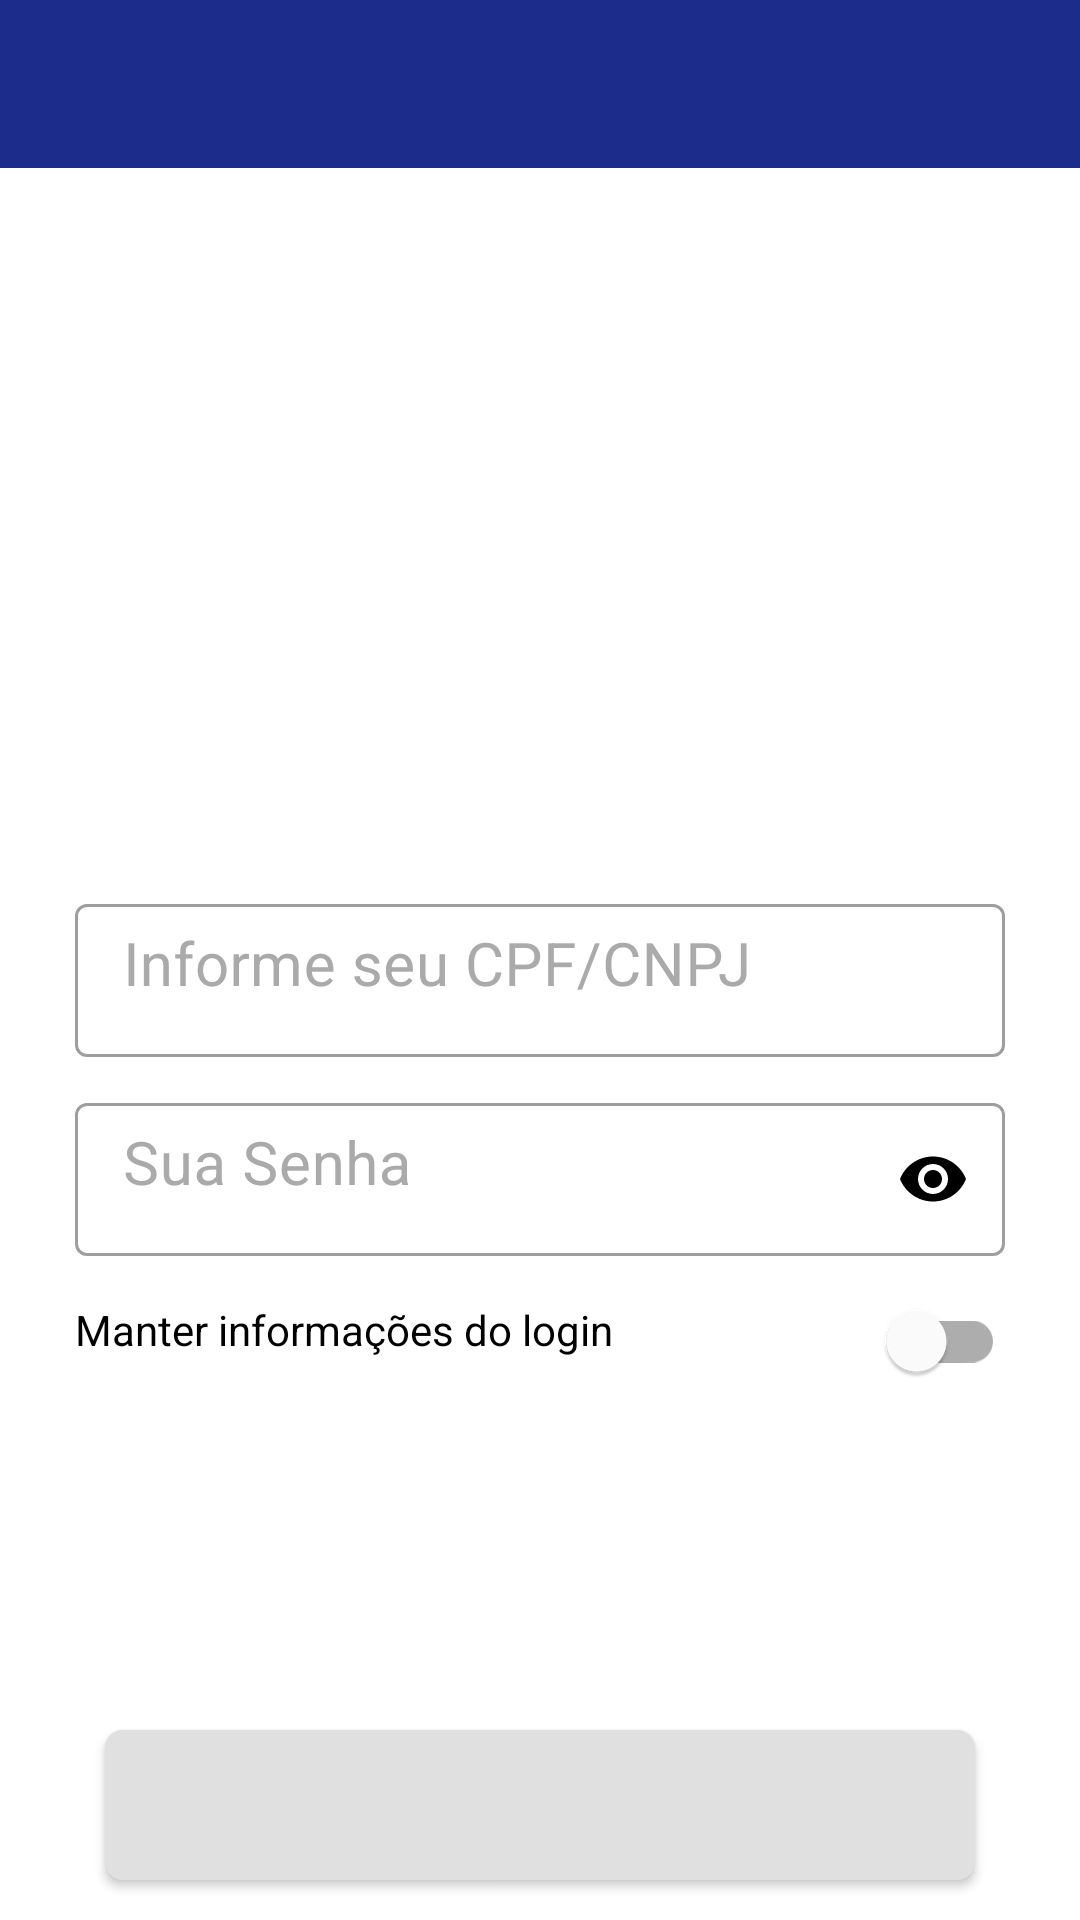

Android layout source for this screen:
<!-- AndroidManifest.xml: application theme AppThemeMaterialBar -->
<!-- res/layout/activity_login3.xml -->
<?xml version="1.0" encoding="utf-8"?>
<androidx.coordinatorlayout.widget.CoordinatorLayout xmlns:android="http://schemas.android.com/apk/res/android"
        xmlns:app="http://schemas.android.com/apk/res-auto"
        xmlns:tools="http://schemas.android.com/tools"
        android:id="@+id/login_container"
        android:layout_width="match_parent"
        android:layout_height="match_parent"
        android:background="@android:color/white"
        tools:context=".LoginActivity2">

    <androidx.appcompat.widget.Toolbar
            android:id="@+id/toolbar_login"
            android:layout_width="match_parent"
            android:layout_height="wrap_content"
            android:background="?attr/colorPrimary"
            android:minHeight="?attr/actionBarSize"
            android:theme="?attr/actionBarTheme"
            app:titleTextColor="@android:color/white" />

    <androidx.core.widget.NestedScrollView
            android:layout_width="match_parent"
            android:layout_height="match_parent"
            android:layout_marginTop="?attr/actionBarSize"
            app:layout_behavior="com.google.android.material.appbar.AppBarLayout$ScrollingViewBehavior">

        <RelativeLayout
                android:id="@+id/layout_login"
                android:layout_width="match_parent"
                android:layout_height="match_parent"
                android:background="@android:color/white"
                tools:ignore="MissingPrefix">

            <ImageView
                    android:id="@+id/imageView"
                    android:layout_width="100dp"
                    android:layout_height="100dp"
                    android:scaleType="fitXY"
                    android:layout_alignParentTop="true"
                    android:layout_centerHorizontal="true"
                    android:layout_marginTop="100dp"
                    android:src="@drawable/user_icon" />

            <ProgressBar
                    android:id="@+id/progress"
                    android:layout_width="wrap_content"
                    android:layout_height="wrap_content"
                    android:layout_centerInParent="true"
                    android:layout_below="@+id/imageView"
                    android:indeterminate="true"/>


            <com.google.android.material.textfield.TextInputLayout
                    android:id="@+id/fieldLogin"
                    android:layout_width="match_parent"
                    android:layout_height="wrap_content"
                    android:layout_below="@+id/imageView"
                    android:layout_marginBottom="10dp"
                    android:layout_marginLeft="25dp"
                    android:layout_marginRight="25dp"
                    android:layout_marginTop="40dp"
                    style="@style/Widget.MaterialComponents.TextInputLayout.OutlinedBox"
                    android:gravity="center"
                    android:imeOptions="actionNext"
                    android:textColorHint="@color/text_color_second">

                <androidx.appcompat.widget.AppCompatEditText
                        android:id="@+id/edtLogin"
                        fontPath="fonts/Avenir.ttc"
                        android:layout_width="match_parent"
                        android:layout_height="wrap_content"
                        android:hint="Informe seu CPF/CNPJ"
                        android:paddingTop="7dp"
                        android:singleLine="true"
                        android:textSize="20sp"
                        android:textColor="@color/text_color_primary"
                        android:textColorHighlight="@color/text_color_primary"
                        android:textColorHint="@color/text_color_primary"
                        android:visibility="visible"/>
            </com.google.android.material.textfield.TextInputLayout>

            <com.google.android.material.textfield.TextInputLayout
                    android:id="@+id/fieldPassword"
                    style="@style/Widget.MaterialComponents.TextInputLayout.OutlinedBox"
                    android:layout_width="match_parent"
                    android:layout_height="wrap_content"
                    android:layout_below="@+id/fieldLogin"
                    android:layout_marginBottom="10dp"
                    android:layout_marginLeft="25dp"
                    android:layout_marginRight="25dp"
                    android:imeOptions="actionDone"
                    android:textColorHint="@color/text_color_second"
                    android:layout_centerInParent="true"
                    app:passwordToggleEnabled="true"
                    app:passwordToggleTint="@android:color/black">

                <com.google.android.material.textfield.TextInputEditText
                        android:id="@+id/edtPasssword"
                        fontPath="fonts/Avenir.ttc"
                        android:layout_width="match_parent"
                        android:layout_height="wrap_content"
                        android:hint="Sua Senha"
                        android:imeOptions="actionDone"
                        android:inputType="textPassword"
                        android:paddingRight="110dp"
                        android:paddingTop="7dp"
                        android:textSize="20sp"
                        android:textColor="@color/text_color_primary"
                        android:textColorHighlight="@color/text_color_primary"
                        android:textColorHint="@color/text_color_primary"/>
            </com.google.android.material.textfield.TextInputLayout>

            <com.google.android.material.switchmaterial.SwitchMaterial
                    android:id="@+id/txtCheckLogin"
                    android:layout_width="match_parent"
                    android:layout_height="wrap_content"
                    android:layout_marginTop="5dp"
                    android:text="Manter informações do login"
                    android:layout_below="@+id/fieldPassword"
                    android:layout_weight="1"
                    android:textSize="14sp"
                    android:gravity="left"
                    android:layout_marginStart="25dp"
                    android:layout_marginEnd="25dp" />

            <Button
                    android:id="@+id/btnLogin"
                    fontPath="fonts/Avenir.ttc"
                    android:layout_width="fill_parent"
                    android:layout_height="50dp"
                    android:layout_below="@+id/txtCheckLogin"
                    android:layout_marginLeft="35dp"
                    android:layout_marginRight="35dp"
                    android:background="@drawable/btn_login_entrar"
                    android:backgroundTint="@color/colorPrimary"
                    android:textColor="@android:color/white"
                    android:text="Entrar"
                    android:layout_marginTop="30dp"/>

            <Button
                    android:id="@+id/txtRememberPassword"
                    fontPath="fonts/Avenir.ttc"
                    android:layout_width="fill_parent"
                    android:layout_height="50dp"
                    android:layout_below="@+id/btnLogin"
                    android:layout_marginLeft="35dp"
                    android:layout_marginRight="35dp"
                    android:layout_marginTop="15dp"
                    android:gravity="center"
                    android:paddingTop="10dp"
                    android:layout_centerInParent="true"
                    android:background="@drawable/btn_login_recover"
                    android:backgroundTint="@color/underline_color"
                    android:textColor="@color/underline_color"
                    android:text="Esqueci minha senha" />

            <LinearLayout
                    android:id="@+id/pnlBottom"
                    android:layout_width="match_parent"
                    android:layout_height="40dp"
                    android:layout_marginBottom="5dp"
                    android:layout_below="@+id/txtRememberPassword"
                    android:layout_marginTop="10dp"
                    android:gravity="center"
                    android:orientation="horizontal">

                <TextView
                        android:id="@+id/txtnotcount"
                        fontPath="fonts/Avenir.ttc"
                        android:layout_width="wrap_content"
                        android:layout_height="wrap_content"
                        android:layout_weight="1"
                        android:alpha="0.7"
                        android:ellipsize="end"
                        android:gravity="end"
                        android:maxLines="1"
                        android:textSize="10dp"
                        android:textAllCaps="true"
                        android:scrollHorizontally="true"
                        android:text="Não possui cadastro"
                        android:textColor="@android:color/tertiary_text_dark" />

                <TextView
                        android:id="@+id/txtCreateLogin"
                        fontPath="fonts/Avenir.ttc"
                        android:layout_width="wrap_content"
                        android:layout_height="wrap_content"
                        android:layout_weight="1"
                        android:ellipsize="end"
                        android:gravity="left"
                        android:maxLines="1"
                        android:textAllCaps="true"
                        android:textSize="10dp"
                        android:paddingBottom="10dp"
                        android:paddingLeft="10dp"
                        android:paddingTop="10dp"
                        android:scrollHorizontally="true"
                        android:text="Cadastre-se"
                        android:textColor="@color/colorPrimary" />
            </LinearLayout>

        </RelativeLayout>

    </androidx.core.widget.NestedScrollView>

</androidx.coordinatorlayout.widget.CoordinatorLayout>
<!-- resources referenced by this layout -->
<resources>
  <color name="colorPrimary">#1C2C8A</color>
  <color name="text_color_primary">#555555</color>
  <color name="text_color_second">#AAAAAA</color>
  <color name="underline_color">#E0E0E0</color>
  <!-- drawable btn_login_recover (drawable) -->
  <?xml version="1.0" encoding="utf-8"?>
  <selector xmlns:android="http://schemas.android.com/apk/res/android" >
      <item android:state_pressed="true">
          <shape xmlns:android="http://schemas.android.com/apk/res/android" >
              <solid android:color="@color/underline_color"/>
              <corners
                      android:radius="6dp"/>
          </shape>
      </item>
      <item android:state_focused="true" >
          <shape xmlns:android="http://schemas.android.com/apk/res/android" >
              <solid android:color="@color/colorPrimary"/>
              <corners
                      android:radius="6dp"/>
          </shape>
      </item>
      <item android:state_focused="false" >
          <shape xmlns:android="http://schemas.android.com/apk/res/android" >
              <solid android:color="@color/colorPrimary"/>
              <corners
                      android:radius="6dp"/>
          </shape>
      </item>
      <item android:state_pressed="false" >
          <shape xmlns:android="http://schemas.android.com/apk/res/android" >
              <solid android:color="@color/underline_color"/>
              <corners
                      android:radius="6dp" />
          </shape>
      </item>
  </selector>
  <style name="AppThemeMaterialBar" parent="Theme.MaterialComponents.Light.DarkActionBar">
          
          <item name="colorPrimary">@color/colorPrimary</item>
          <item name="colorPrimaryDark">@color/colorPrimaryDark</item>
          <item name="colorAccent">@android:color/holo_blue_light</item>
          <item name="windowActionBar">true</item>
      </style>
  <color name="colorPrimaryDark">#1C2C8A</color>
</resources>
